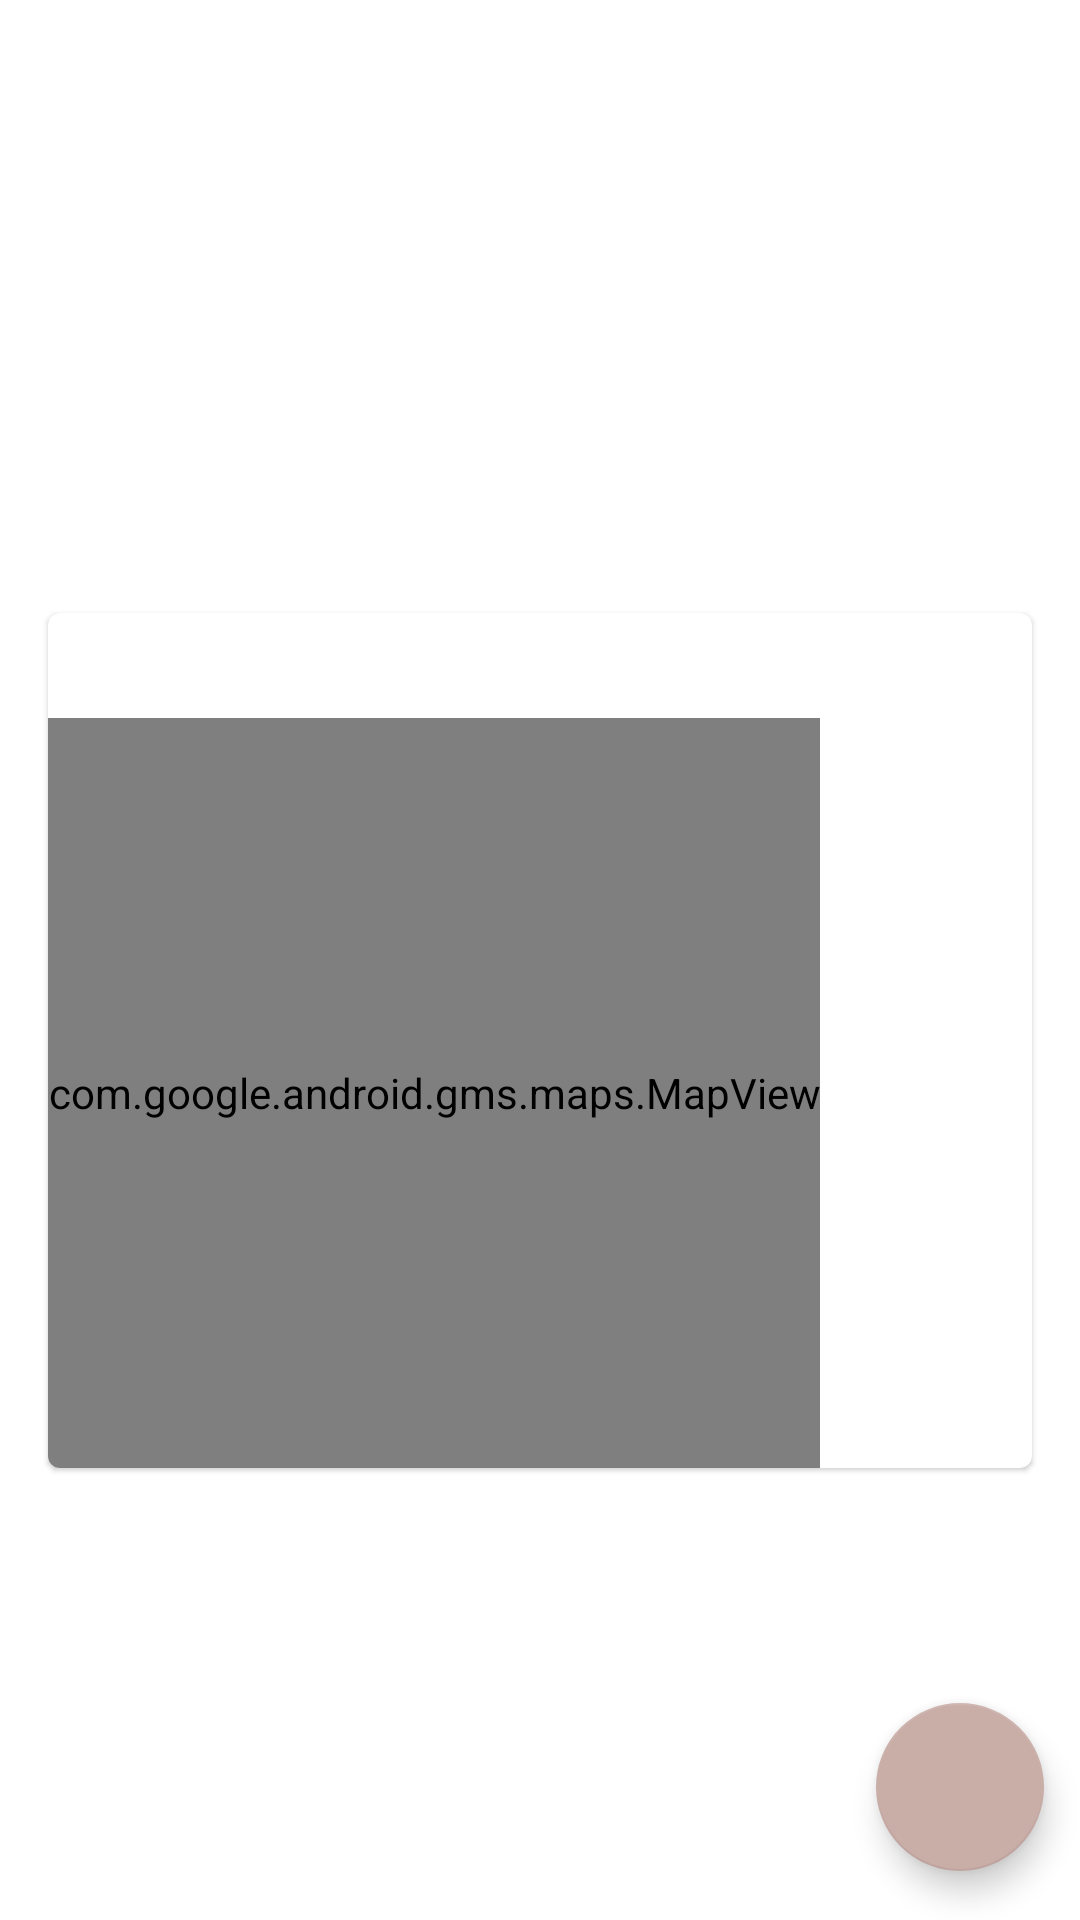

Here is an Android app screen rendered from its layout file. Give the layout XML and the strings, colors and styles it references.
<!-- AndroidManifest.xml: application theme AppTheme -->
<!-- res/layout/activity_book_details.xml -->
<?xml version="1.0" encoding="utf-8"?>
<RelativeLayout
    xmlns:android="http://schemas.android.com/apk/res/android"
    xmlns:app="http://schemas.android.com/apk/res-auto"
    xmlns:tools="http://schemas.android.com/tools"
    android:layout_width="match_parent"
    android:layout_height="match_parent"
    tools:context=".Activities.BookDetailsActivity"
    style="@style/AppTheme">

    <ScrollView
        android:layout_width="match_parent"
        android:layout_height="wrap_content">

    <RelativeLayout
        android:layout_width="wrap_content"
        android:layout_height="wrap_content"
        android:transitionName="book">

        <RelativeLayout
            android:layout_width="match_parent"
            android:layout_height="wrap_content"
            android:layoutDirection="ltr"
            android:id="@+id/rlBookInfo">

        <ImageView
            android:id="@+id/ivCover"
            android:layout_width="200dp"
            android:layout_height="wrap_content"
            android:layout_alignParentStart="true"
            android:layout_alignParentTop="true"
            tools:srcCompat="@tools:sample/avatars[3]"
            android:contentDescription="@string/book_cover"
            android:transitionName="cover"/>

        <LinearLayout
            android:layout_width="match_parent"
            android:layout_height="wrap_content"
            android:layout_toEndOf="@+id/ivCover"
            android:orientation="vertical"
            android:layout_centerVertical="true"
            android:layout_margin="16dp">

            <TextView
                android:id="@+id/tvTitle"
                android:layout_width="wrap_content"
                android:layout_height="wrap_content"
                tools:text="@string/title"
                android:textSize="24sp"
                android:transitionName="title"/>

            <TextView
                android:id="@+id/tvAuthor"
                android:layout_width="wrap_content"
                android:layout_height="wrap_content"
                tools:text="@string/author"
                android:textSize="18sp"
                android:transitionName="author"/>

            <TextView
                android:id="@+id/tvGenre"
                android:layout_width="wrap_content"
                android:layout_height="wrap_content"
                tools:text="@string/genre"
                android:textSize="18sp" />

            <TextView
                android:id="@+id/tvAgeRange"
                android:layout_width="wrap_content"
                android:layout_height="wrap_content"
                tools:text="Age Range"
                android:textSize="18sp" />

        </LinearLayout>

    </RelativeLayout>

    <TextView
        android:id="@+id/tvSynopsis"
        android:layout_width="match_parent"
        android:layout_height="wrap_content"
        android:layout_below="@+id/rlBookInfo"
        android:layout_alignParentStart="true"
        android:layout_margin="24dp"
        tools:text="Book synopsis here"
        android:transitionName="synopsis"/>

    <com.google.android.material.card.MaterialCardView
        android:layout_width="match_parent"
        android:layout_height="wrap_content"
        android:layout_below="@+id/tvSynopsis"
        android:elevation="2dp"
        android:layout_marginHorizontal="16dp"
        android:layout_marginBottom="70dp">

        <LinearLayout
            android:layout_width="wrap_content"
            android:layout_height="wrap_content"
            android:orientation="vertical">

        <TextView
            android:id="@+id/tvStoreLocation"
            android:layout_width="match_parent"
            android:layout_height="wrap_content"
            android:layout_margin="8dp"
            tools:text="Store Location: Downtown Sunnyvale"
            android:textStyle="bold"/>

        <com.google.android.gms.maps.MapView
            android:id="@+id/mapView"
            android:layout_width="match_parent"
            android:layout_height="250dp"
            android:name="com.google.android.gms.maps.SupportMapFragment"
            android:layout_centerHorizontal="true"/>

        </LinearLayout>

    </com.google.android.material.card.MaterialCardView>

    </RelativeLayout>

    </ScrollView>

    <com.google.android.material.floatingactionbutton.FloatingActionButton
        android:id="@+id/fabAddToWishlist"
        android:layout_width="wrap_content"
        android:layout_height="wrap_content"
        android:layout_alignParentEnd="true"
        android:layout_alignParentBottom="true"
        android:layout_marginEnd="0dp"
        android:layout_marginBottom="-2dp"
        android:src="@drawable/ic_baseline_add_24"
        app:useCompatPadding="true"
        app:backgroundTint="@color/colorAccent"/>

</RelativeLayout>
<!-- resources referenced by this layout -->
<resources>
  <color name="colorAccent">#C9ADA7</color>
  <string name="author">Author</string>
  <string name="genre">Genre</string>
  <string name="title">Title</string>
  <style name="AppTheme" parent="Theme.MaterialComponents.Light.NoActionBar">
          
          <item name="colorPrimary">@color/colorPrimary</item>
          <item name="colorPrimaryDark">@color/colorPrimaryDark</item>
          <item name="colorAccent">@color/colorAccent</item>
          <item name="android:windowActivityTransitions">true</item>
      </style>
  <color name="colorPrimary">#5D6283</color>
  <color name="colorPrimaryDark">#8D0801</color>
</resources>
